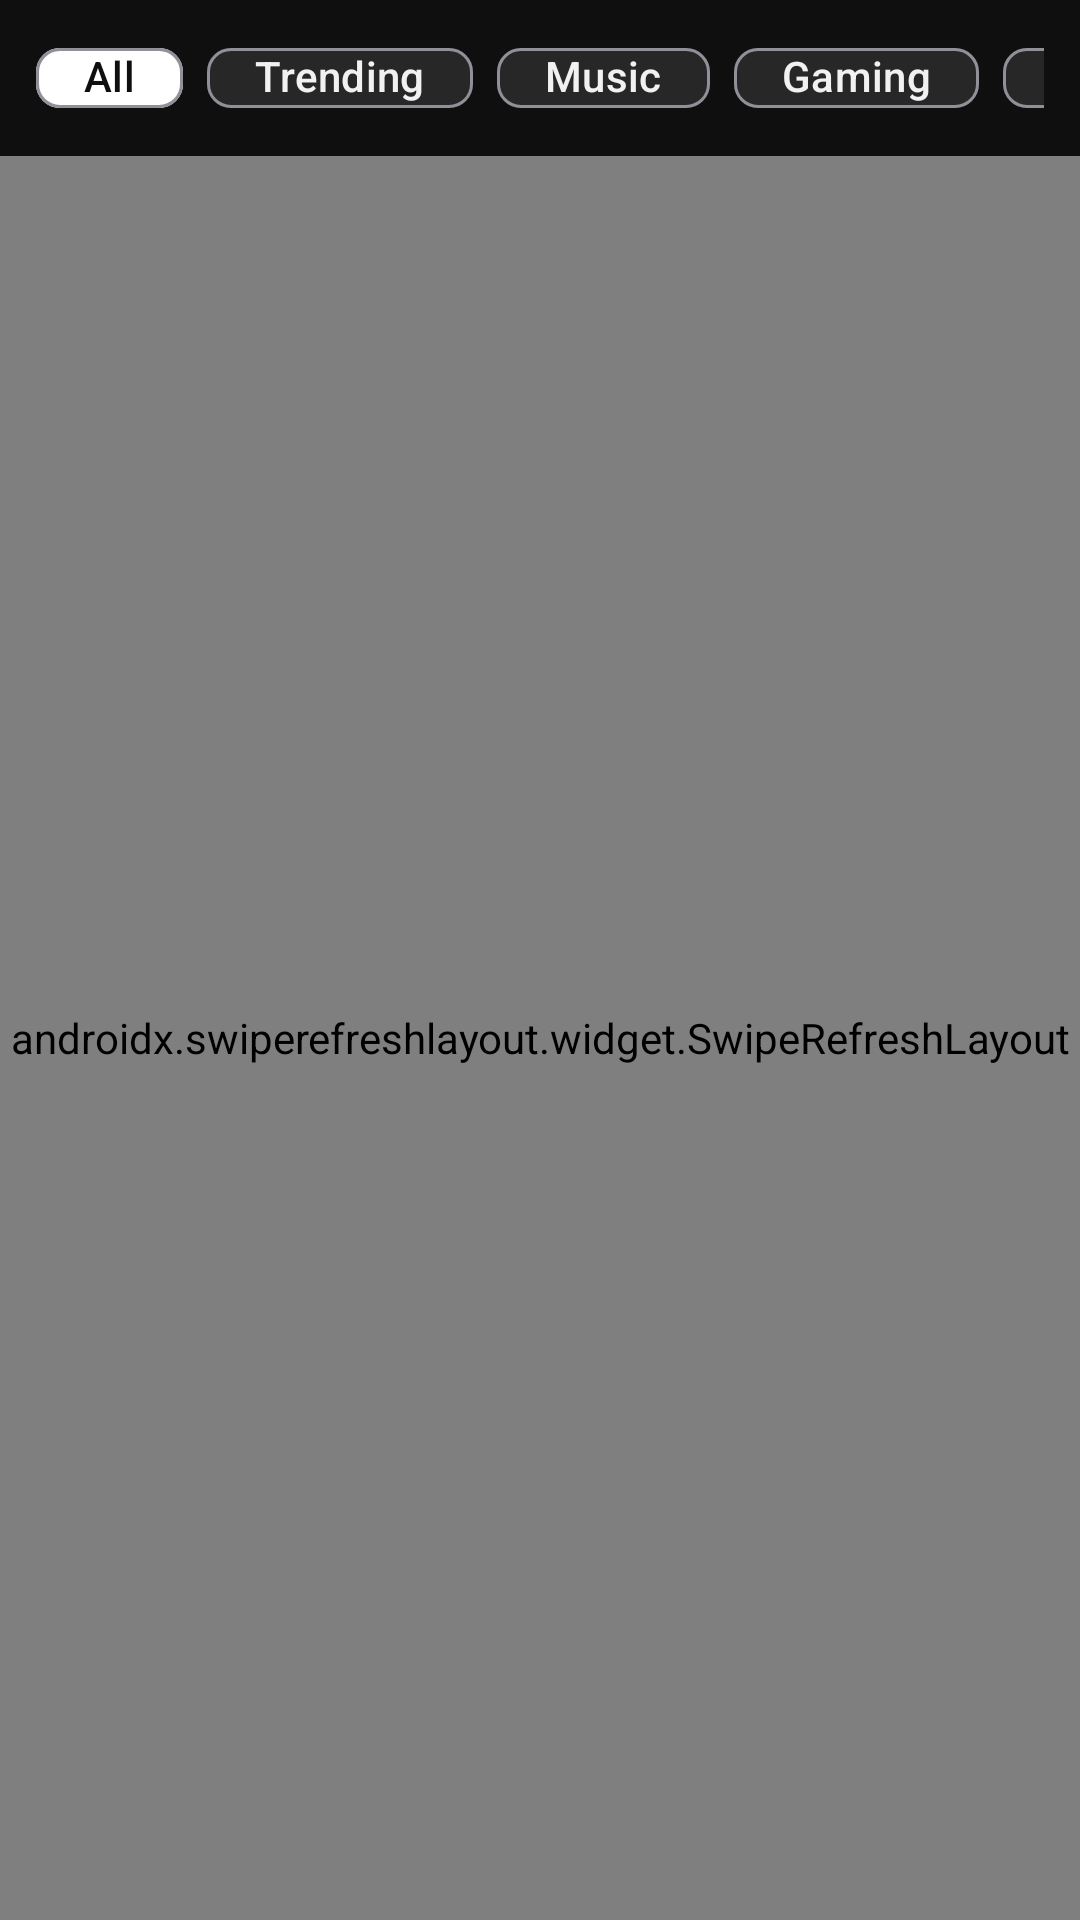

Write the Android layout XML for this screen, with the resource values it uses.
<!-- AndroidManifest.xml: application theme Theme.PersonalTube -->
<!-- res/layout/fragment_home.xml -->
<?xml version="1.0" encoding="utf-8"?>
<LinearLayout
    xmlns:android="http://schemas.android.com/apk/res/android"
    xmlns:app="http://schemas.android.com/apk/res-auto"
    android:layout_width="match_parent"
    android:layout_height="match_parent"
    android:orientation="vertical"
    android:background="@color/yt_black">

    
    <HorizontalScrollView
        android:layout_width="match_parent"
        android:layout_height="wrap_content"
        android:scrollbars="none"
        android:paddingVertical="8dp"
        android:paddingHorizontal="12dp">

        <com.google.android.material.chip.ChipGroup
            android:id="@+id/chip_group_categories"
            android:layout_width="wrap_content"
            android:layout_height="wrap_content"
            app:singleSelection="true"
            app:selectionRequired="true">

            <com.google.android.material.chip.Chip
                android:id="@+id/chip_all"
                android:layout_width="wrap_content"
                android:layout_height="36dp"
                android:text="@string/category_all"
                android:textColor="@color/yt_chip_selected_text"
                app:chipBackgroundColor="@color/yt_chip_selected"
                android:checked="true" />

            <com.google.android.material.chip.Chip
                android:id="@+id/chip_trending"
                android:layout_width="wrap_content"
                android:layout_height="36dp"
                android:text="@string/category_trending"
                android:textColor="@color/yt_text_primary"
                app:chipBackgroundColor="@color/yt_chip_background" />

            <com.google.android.material.chip.Chip
                android:id="@+id/chip_music"
                android:layout_width="wrap_content"
                android:layout_height="36dp"
                android:text="@string/category_music"
                android:textColor="@color/yt_text_primary"
                app:chipBackgroundColor="@color/yt_chip_background" />

            <com.google.android.material.chip.Chip
                android:id="@+id/chip_gaming"
                android:layout_width="wrap_content"
                android:layout_height="36dp"
                android:text="@string/category_gaming"
                android:textColor="@color/yt_text_primary"
                app:chipBackgroundColor="@color/yt_chip_background" />

            <com.google.android.material.chip.Chip
                android:id="@+id/chip_tech"
                android:layout_width="wrap_content"
                android:layout_height="36dp"
                android:text="@string/category_tech"
                android:textColor="@color/yt_text_primary"
                app:chipBackgroundColor="@color/yt_chip_background" />

            <com.google.android.material.chip.Chip
                android:id="@+id/chip_podcasts"
                android:layout_width="wrap_content"
                android:layout_height="36dp"
                android:text="@string/category_podcasts"
                android:textColor="@color/yt_text_primary"
                app:chipBackgroundColor="@color/yt_chip_background" />

        </com.google.android.material.chip.ChipGroup>
    </HorizontalScrollView>

    
    <androidx.swiperefreshlayout.widget.SwipeRefreshLayout
        android:id="@+id/swipe_refresh"
        android:layout_width="match_parent"
        android:layout_height="0dp"
        android:layout_weight="1">

        <FrameLayout
            android:layout_width="match_parent"
            android:layout_height="match_parent">

            <androidx.recyclerview.widget.RecyclerView
                android:id="@+id/rv_videos"
                android:layout_width="match_parent"
                android:layout_height="match_parent"
                android:clipToPadding="false"
                android:paddingBottom="64dp" />

            
            <ProgressBar
                android:id="@+id/progress_loading"
                android:layout_width="48dp"
                android:layout_height="48dp"
                android:layout_gravity="center"
                android:indeterminateTint="@color/yt_red"
                android:visibility="gone" />

            
            <LinearLayout
                android:id="@+id/layout_empty"
                android:layout_width="match_parent"
                android:layout_height="wrap_content"
                android:layout_gravity="center"
                android:gravity="center"
                android:orientation="vertical"
                android:padding="24dp"
                android:visibility="gone">

                <TextView
                    android:id="@+id/tv_empty_message"
                    android:layout_width="wrap_content"
                    android:layout_height="wrap_content"
                    android:text="No videos found. Pull down to refresh."
                    android:textColor="@color/yt_text_secondary"
                    android:textSize="15sp"
                    android:textAlignment="center" />

                <com.google.android.material.button.MaterialButton
                    android:id="@+id/btn_retry"
                    android:layout_width="wrap_content"
                    android:layout_height="wrap_content"
                    android:layout_marginTop="12dp"
                    android:text="Retry"
                    android:backgroundTint="@color/yt_chip_background"
                    android:textColor="@color/yt_white" />
            </LinearLayout>

        </FrameLayout>
    </androidx.swiperefreshlayout.widget.SwipeRefreshLayout>

</LinearLayout>
<!-- resources referenced by this layout -->
<resources>
  <color name="yt_black">#0F0F0F</color>
  <color name="yt_chip_background">#272727</color>
  <color name="yt_chip_selected">#FFFFFF</color>
  <color name="yt_chip_selected_text">#0F0F0F</color>
  <color name="yt_red">#FF0000</color>
  <color name="yt_text_primary">#F1F1F1</color>
  <color name="yt_text_secondary">#AAAAAA</color>
  <color name="yt_white">#FFFFFF</color>
  <string name="category_all">All</string>
  <string name="category_gaming">Gaming</string>
  <string name="category_music">Music</string>
  <string name="category_podcasts">Podcasts</string>
  <string name="category_tech">Technology</string>
  <string name="category_trending">Trending</string>
  <style name="Theme.PersonalTube" parent="Theme.Material3.Dark.NoActionBar">
          <item name="colorPrimary">@color/yt_red</item>
          <item name="colorPrimaryVariant">@color/yt_red_dark</item>
          <item name="colorOnPrimary">@color/yt_white</item>
          <item name="android:statusBarColor">@color/yt_black</item>
          <item name="android:navigationBarColor">@color/yt_black</item>
          <item name="android:windowBackground">@color/yt_black</item>
          <item name="colorSurface">@color/yt_dark_surface</item>
          <item name="colorOnSurface">@color/yt_text_primary</item>
      </style>
  <color name="yt_red_dark">#CC0000</color>
  <color name="yt_dark_surface">#181818</color>
</resources>
